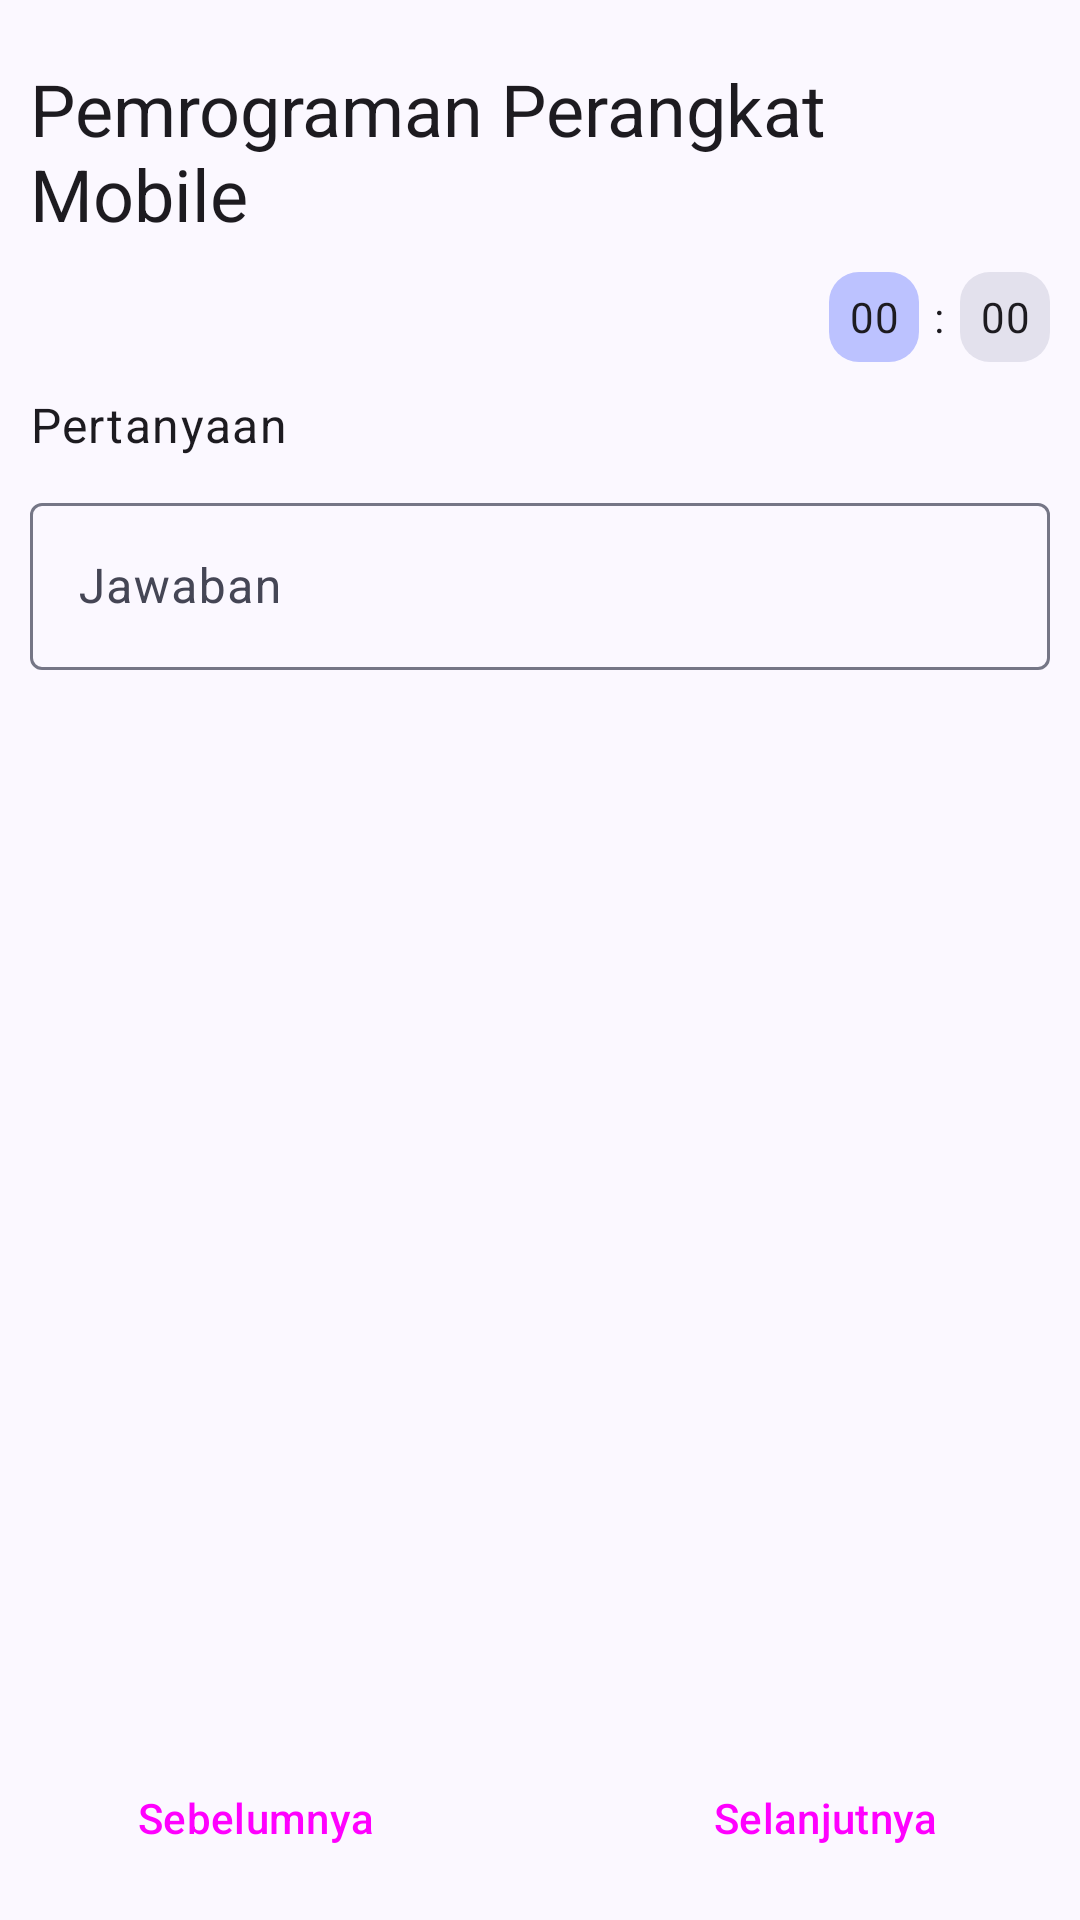

Layout XML and referenced resources for this Android screen:
<!-- AndroidManifest.xml: application theme Theme.PressAI -->
<!-- res/layout/activity_soal.xml -->
<?xml version="1.0" encoding="utf-8"?>
<androidx.constraintlayout.widget.ConstraintLayout xmlns:android="http://schemas.android.com/apk/res/android"
    xmlns:app="http://schemas.android.com/apk/res-auto"
    xmlns:tools="http://schemas.android.com/tools"
    android:layout_width="match_parent"
    android:layout_height="match_parent"
    tools:context=".Soal">
    <RelativeLayout
        android:id="@+id/container_soal"
        android:layout_width="match_parent"
        android:layout_height="match_parent"
        android:layout_margin="10sp"
        >
        <TextView
            android:id="@+id/nama_test"
            android:layout_width="match_parent"
            android:layout_height="wrap_content"
            android:layout_marginTop="10sp"
            android:text="Pemrograman Perangkat Mobile"
            android:textAppearance="@style/TextAppearance.Material3.HeadlineSmall">
        </TextView>
        <LinearLayout
            android:id="@+id/timer"
            android:layout_width="match_parent"
            android:layout_height="wrap_content"
            android:layout_below="@+id/nama_test"
            android:layout_marginTop="10sp"
            android:gravity="end"
            >
            <TextView
                android:id="@+id/countdown_minute"
                android:layout_width="30sp"
                android:layout_height="30sp"
                android:background="@drawable/round_rectangle"
                android:text="00"
                android:gravity="center"
                android:textAppearance="@style/TextAppearance.Material3.BodyMedium"/>
            <TextView
                android:layout_width="wrap_content"
                android:layout_height="wrap_content"
                android:text=":"
                android:textAppearance="@style/TextAppearance.Material3.BodyMedium"
                android:layout_marginStart="5sp"
                android:layout_marginEnd="5sp"/>
            <TextView
                android:id="@+id/countdown_second"
                android:layout_width="30sp"
                android:layout_height="30sp"
                android:background="@drawable/round_rectangle_secondary"
                android:text="00"
                android:gravity="center"
                android:textAppearance="@style/TextAppearance.Material3.BodyMedium"/>

        </LinearLayout>

        <TextView
            android:id="@+id/soal_test"
            android:layout_width="match_parent"
            android:layout_height="wrap_content"
            android:layout_below="@+id/timer"
            android:layout_marginTop="10sp"
            android:text="Pertanyaan"
            android:textAppearance="@style/TextAppearance.Material3.BodyLarge">
        </TextView>

        <com.google.android.material.textfield.TextInputLayout
            android:id="@+id/jawaban"
            android:layout_width="match_parent"
            android:layout_height="wrap_content"
            android:layout_below="@+id/soal_test"
            android:layout_marginTop="10sp"
            android:hint="Jawaban"
            >
            <com.google.android.material.textfield.TextInputEditText
                android:layout_width="match_parent"
                android:layout_height="wrap_content"/>
        </com.google.android.material.textfield.TextInputLayout>

        <RelativeLayout
            android:layout_width="wrap_content"
            android:layout_height="wrap_content"
            android:layout_alignParentBottom="true"
            android:layout_marginTop="5sp"
            >
            <Button
                android:id="@+id/btn_sebelumnya"
                android:layout_width="150sp"
                android:layout_height="wrap_content"
                android:text="Sebelumnya"
                android:layout_alignParentStart="true"
                style="@style/Widget.Material3.Button.IconButton.Filled.Tonal"
                />
            <Button
                android:id="@+id/btn_selanjutnya"
                android:layout_width="150sp"
                android:layout_height="wrap_content"
                android:layout_alignParentEnd="true"
                android:text="Selanjutnya"
                style="@style/Widget.Material3.Button.IconButton.Filled"
                />
        </RelativeLayout>
    </RelativeLayout>

</androidx.constraintlayout.widget.ConstraintLayout>
<!-- resources referenced by this layout -->
<resources>
  <!-- drawable round_rectangle (drawable) -->
  <?xml version="1.0" encoding="utf-8"?>
  <shape xmlns:android="http://schemas.android.com/apk/res/android"
      android:shape="rectangle">
  
      <solid android:color="@color/md_theme_inversePrimary"/>
      <corners android:radius="10dp"/>
  
  </shape>
  <!-- drawable round_rectangle_secondary (drawable) -->
  <?xml version="1.0" encoding="utf-8"?>
  <shape xmlns:android="http://schemas.android.com/apk/res/android"
      android:shape="rectangle">
  
      <solid android:color="@color/md_theme_surfaceContainerHighest"/>
      <corners android:radius="10dp"/>
  
  </shape>
  <color name="md_theme_inversePrimary">#BCC2FF</color>
  <color name="md_theme_surfaceContainerHighest">#E3E1ED</color>
  <color name="md_theme_primary">#0E28C2</color>
  <color name="md_theme_onPrimary">#FFFFFF</color>
  <color name="md_theme_primaryContainer">#4154E5</color>
  <color name="md_theme_onPrimaryContainer">#FFFFFF</color>
  <color name="md_theme_secondary">#525A96</color>
  <color name="md_theme_onSecondary">#FFFFFF</color>
  <color name="md_theme_secondaryContainer">#BDC3FF</color>
  <color name="md_theme_onSecondaryContainer">#29316B</color>
  <color name="md_theme_tertiary">#730088</color>
  <color name="md_theme_onTertiary">#FFFFFF</color>
  <color name="md_theme_tertiaryContainer">#9E35B2</color>
  <color name="md_theme_onTertiaryContainer">#FFFFFF</color>
  <color name="md_theme_error">#BA1A1A</color>
  <color name="md_theme_onError">#FFFFFF</color>
  <color name="md_theme_errorContainer">#FFDAD6</color>
  <color name="md_theme_onErrorContainer">#410002</color>
  <color name="md_theme_background">#FBF8FF</color>
  <color name="md_theme_onBackground">#1A1B23</color>
  <color name="md_theme_surface">#FBF8FF</color>
  <color name="md_theme_onSurface">#1A1B23</color>
  <color name="md_theme_surfaceVariant">#E1E1F4</color>
  <color name="md_theme_onSurfaceVariant">#454655</color>
  <color name="md_theme_outline">#757686</color>
  <color name="md_theme_outlineVariant">#C5C5D7</color>
  <color name="md_theme_inverseSurface">#2F3039</color>
  <color name="md_theme_inverseOnSurface">#F1EFFC</color>
  <color name="md_theme_primaryFixed">#DFE0FF</color>
  <color name="md_theme_onPrimaryFixed">#000B62</color>
  <color name="md_theme_primaryFixedDim">#BCC2FF</color>
  <color name="md_theme_onPrimaryFixedVariant">#172EC6</color>
  <color name="md_theme_secondaryFixed">#DFE0FF</color>
  <color name="md_theme_onSecondaryFixed">#0B1350</color>
  <color name="md_theme_secondaryFixedDim">#BCC2FF</color>
  <color name="md_theme_onSecondaryFixedVariant">#3A427D</color>
  <color name="md_theme_tertiaryFixed">#FFD6FF</color>
  <color name="md_theme_onTertiaryFixed">#350040</color>
  <color name="md_theme_tertiaryFixedDim">#F7ACFF</color>
  <color name="md_theme_onTertiaryFixedVariant">#7A0490</color>
  <color name="md_theme_surfaceDim">#DAD9E5</color>
  <color name="md_theme_surfaceBright">#FBF8FF</color>
  <color name="md_theme_surfaceContainerLowest">#FFFFFF</color>
  <color name="md_theme_surfaceContainerLow">#F4F2FF</color>
  <color name="md_theme_surfaceContainer">#EEECF9</color>
  <color name="md_theme_surfaceContainerHigh">#E9E7F3</color>
</resources>
